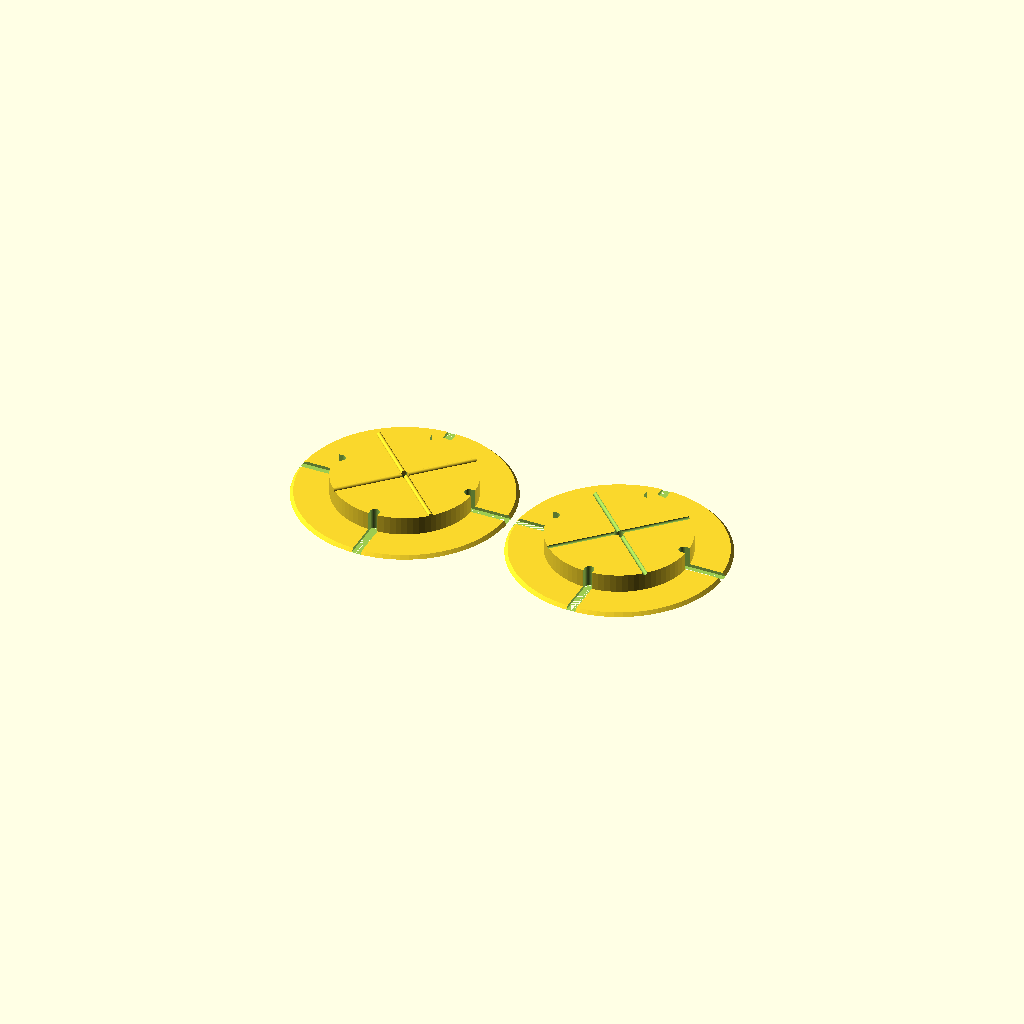
Cell 1 — every parameter at its default value.
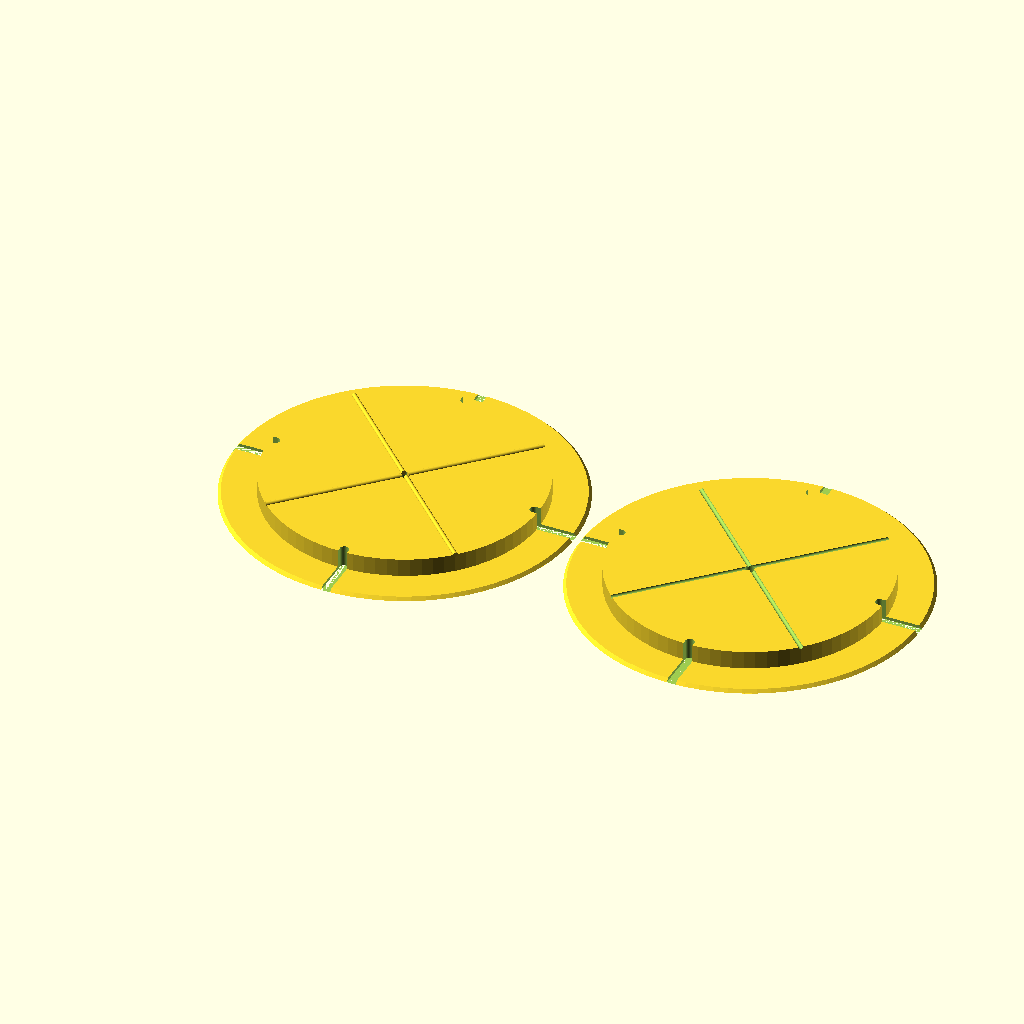
Cell 2: the same model with r = 88.
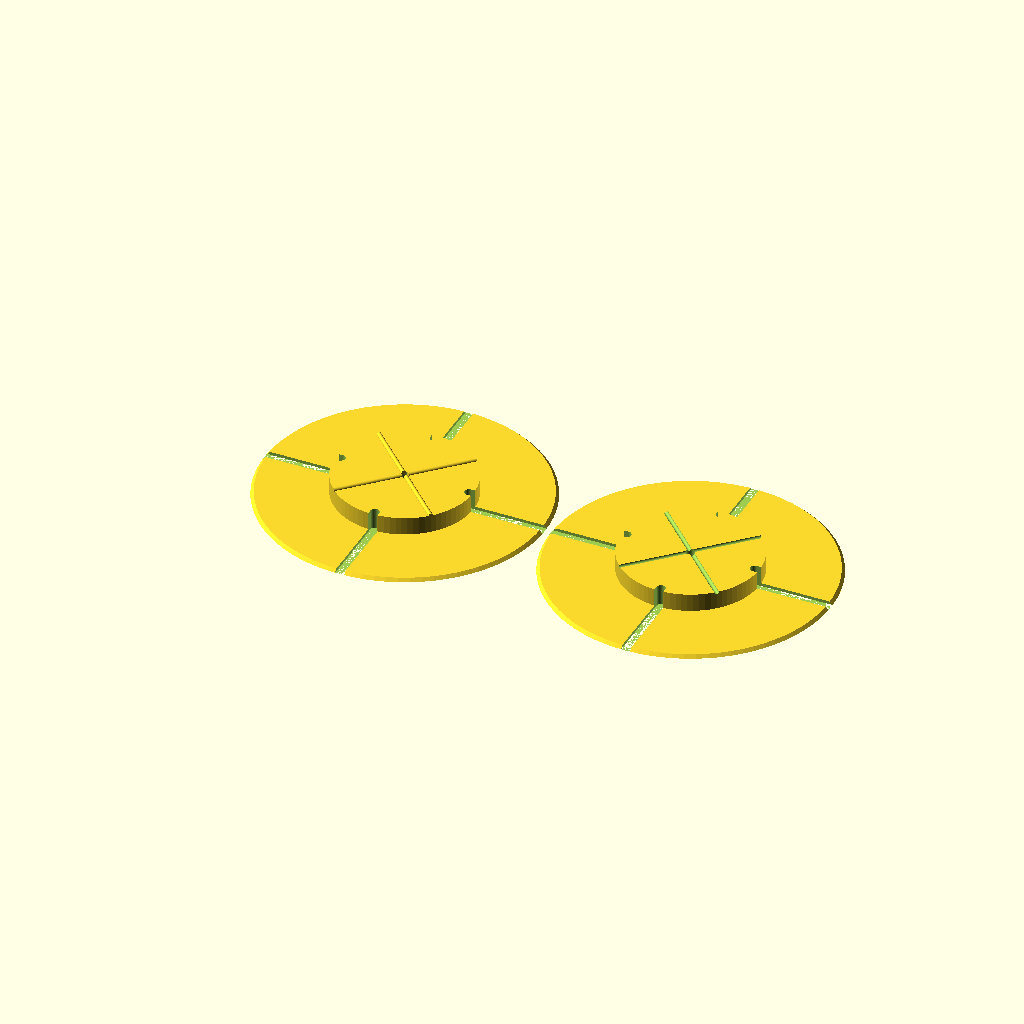
Cell 3: the same model with depth = 48.
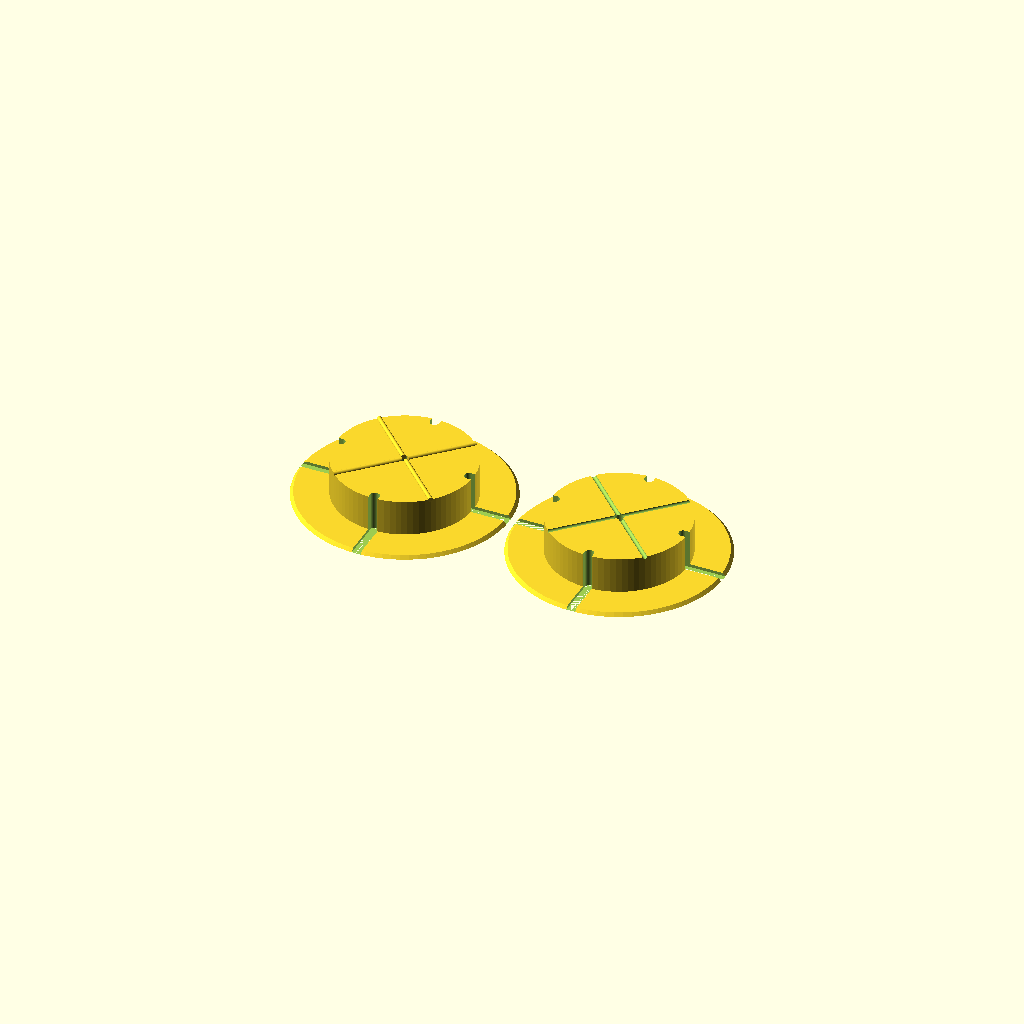
Cell 4 — height set to 48, the other parameters unchanged.
One fixed orthographic camera (rotation 55°, 0°, 25°; colour scheme Cornfield) for every cell.
The OpenSCAD source (inputs/thingiverse/files/thing-73915/coil-custom/bobina-custumizer.scad):
//////////////DICHIARAZIONI///////////////////////

r=44;//minimo 8mm massimo 100mm
depth=24;//spessore bobina
height=24;//altezza bobina
distance=r-1;
distance2=r+depth+3;

///////////////////////////////////////////////////
$fn=80;

module A()//scanalature 
{
if (r>15){ hull(){
	translate([0, distance,0])cylinder(height/2+3,3,3);
	translate([0,distance2+depth,0])cylinder(height/2+3,3,3);		
					}} 
else { hull(){		
	translate([0, distance,0])cylinder(height/2+3,2,2);
	translate([0,distance2,0])cylinder(height/2+3,2,2);
					}}
}

module incastro()//giunzione
		{
		translate([1.5,-1.5,height/2+2])rotate([90,0,45])cylinder(r,1.5,1.5);		
		translate([1.5,1.5,height/2+2])rotate([90,0,135])cylinder(r,1.5,1.5);	
translate([-1.5,-1.5,height/2+2])rotate([90,0,-45])cylinder(r,1.5,1.5);	
translate([-1.5,1.5,height/2+2])rotate([90,0,-135])cylinder(r,1.5,1.5);		
		}
module coil()
{
difference()
	{
	union()
		{
		cylinder(2,r+depth+2,r+depth); //disco maggiore 
		cylinder(height/2+2,r+2,r+2); //disco minore
		}
		cylinder(height/2+3,3,3); //foro centrale
		incastro();
		rotate([0,0,0])		A();
		rotate([0,0,90])		A();
		rotate([0,0,180])	A();
		rotate([0,0,270])	A();
}
}

coil();
translate([r*2+depth*2+8,0,0])coil();
incastro();
Customizer parameters (derived from the source; name, type, default, range or options):
r: number, default 44
depth: number, default 24
height: number, default 24
